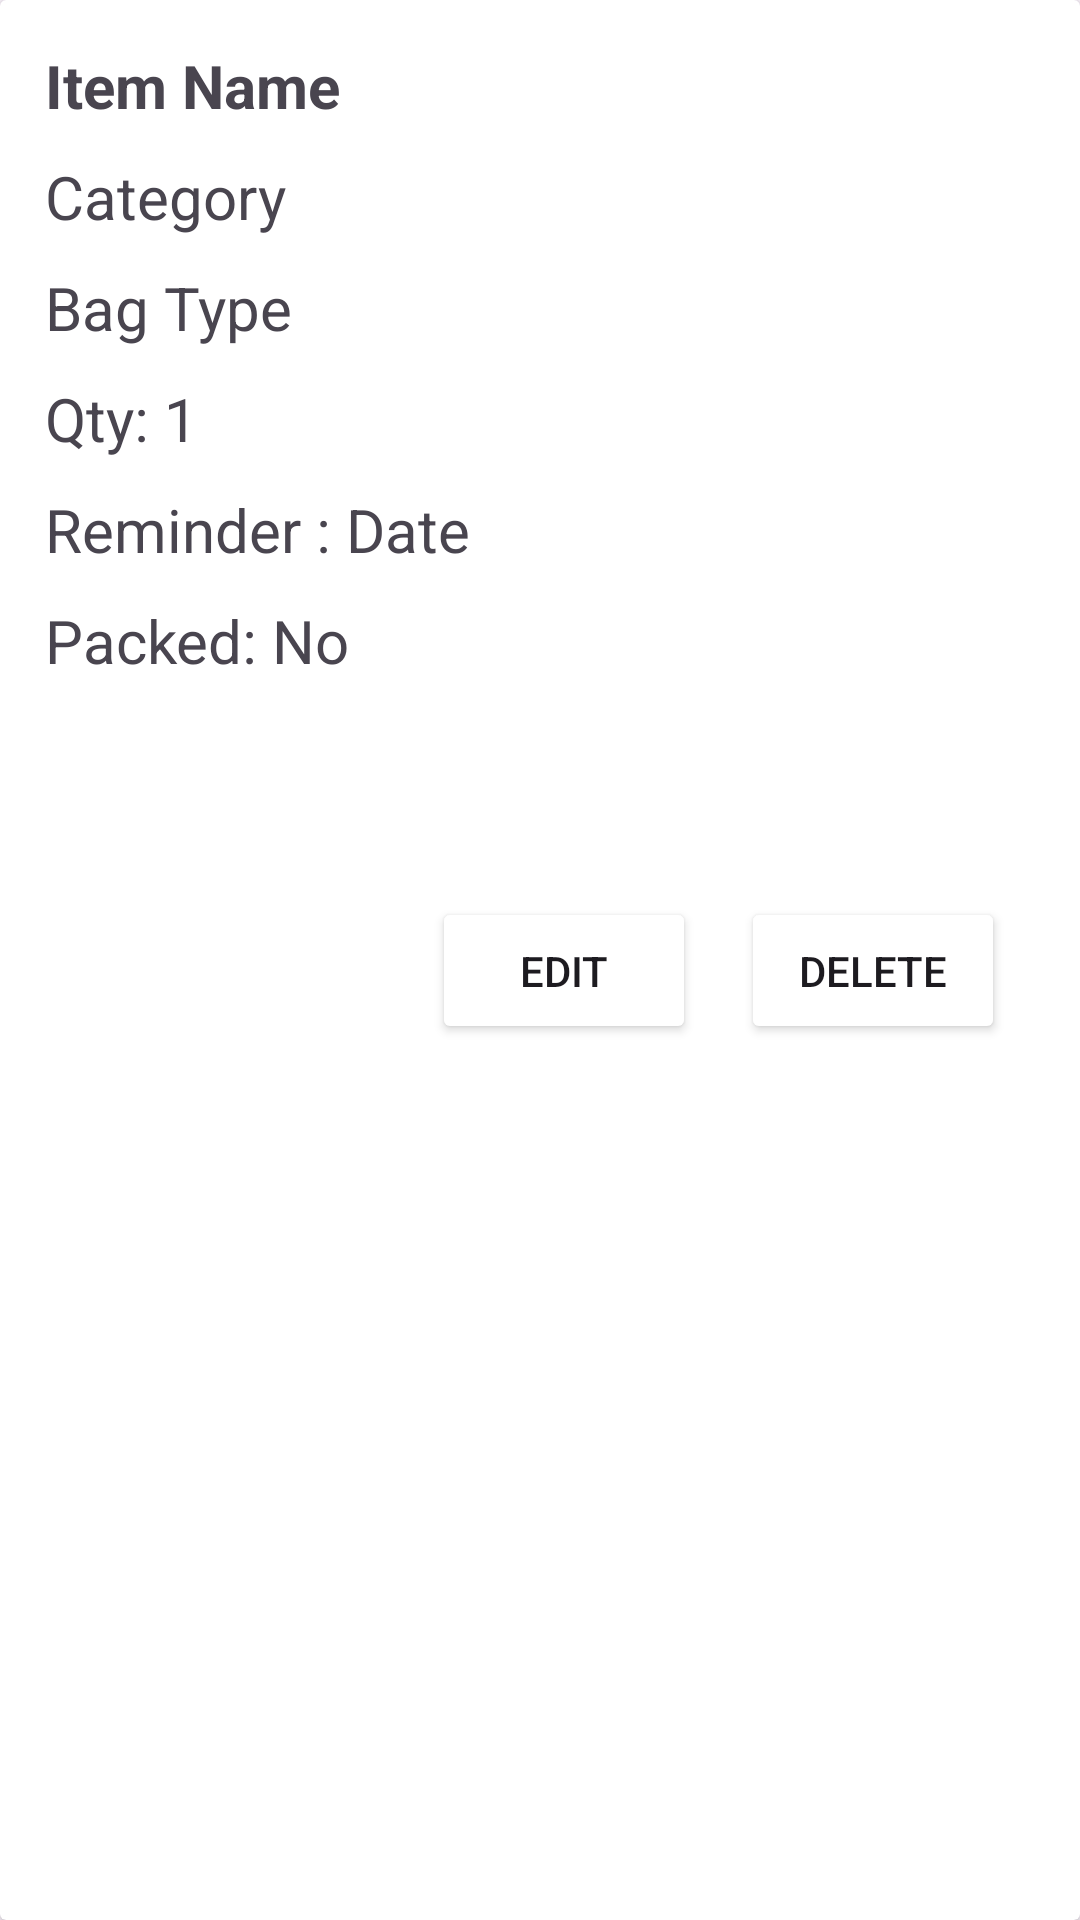

Reconstruct the res/layout file that produces this screen, plus the resources it refers to.
<!-- AndroidManifest.xml: application theme Theme.Trip_Bag -->
<!-- res/layout/card_item.xml -->
<?xml version="1.0" encoding="utf-8"?>
<androidx.cardview.widget.CardView xmlns:android="http://schemas.android.com/apk/res/android"
    android:layout_width="match_parent"
    android:layout_height="wrap_content"
    android:layout_margin="10dp"
   >


    <LinearLayout
        android:layout_width="match_parent"
        android:layout_height="wrap_content"
        android:orientation="vertical"
        android:padding="15dp"
        >


        <TextView
            android:layout_width="wrap_content"
            android:layout_height="wrap_content"
            android:textStyle="bold"
            android:text="Item Name"
            android:textSize="20sp"
            android:id="@+id/txtName"/>
        <TextView
            android:id="@+id/txtCategory"
            android:layout_width="wrap_content"
            android:layout_height="wrap_content"
            android:textSize="20sp"
            android:text="Category"
            android:layout_marginTop="10dp"/>

        <TextView
            android:id="@+id/txtBagType"
            android:layout_width="wrap_content"
            android:layout_height="wrap_content"
            android:textSize="20sp"
            android:text="Bag Type"
            android:layout_marginTop="10dp"/>

        <TextView
            android:id="@+id/txtQuantity"
            android:layout_width="wrap_content"
            android:layout_height="wrap_content"
            android:text="Qty: 1"
            android:textSize="20sp"
            android:layout_marginTop="10dp"/>

        <TextView
            android:id="@+id/txtDate"
            android:layout_width="wrap_content"
            android:layout_height="wrap_content"
            android:text="Reminder : Date"
            android:textSize="20sp"
            android:layout_marginTop="10dp"/>



            <TextView
                android:id="@+id/txtIsPacked"
                android:layout_width="wrap_content"
                android:layout_height="wrap_content"
                android:text="Packed: No"
                android:textSize="20sp"
                android:layout_marginTop="10dp"

                 />

            <TextView
                android:id="@+id/txtIsImportant"
                android:layout_width="wrap_content"
                android:layout_height="wrap_content"
                android:text="🔥Important"
                android:textSize="20sp"
                android:visibility="invisible"
                android:layout_marginTop="15dp"/>

        <LinearLayout
            android:layout_width="wrap_content"
            android:layout_height="wrap_content"
            android:orientation="horizontal"
            android:padding="10dp"
            android:layout_gravity="right"
            android:layout_marginTop="10dp">

            <Button
                android:layout_width="wrap_content"
                android:layout_height="wrap_content"
                android:text="Edit"
                android:id="@+id/btnEdit"
                android:layout_marginTop="10dp"
                android:padding="15dp"
                android:backgroundTint="@color/green"
                />

            <Button
                android:layout_width="wrap_content"
                android:layout_height="wrap_content"
                android:text="Delete"
                android:id="@+id/btnDelete"
                android:layout_marginTop="10dp"
                android:padding="15dp"
                android:layout_marginLeft="15dp"
                android:backgroundTint="@color/red"
                />
        </LinearLayout>

</LinearLayout>


</androidx.cardview.widget.CardView>
<!-- resources referenced by this layout -->
<resources>
  <style name="Theme.Trip_Bag" parent="Base.Theme.Trip_Bag" />
  <style name="Base.Theme.Trip_Bag" parent="Theme.Material3.DayNight.NoActionBar">
          
          
      </style>
</resources>
